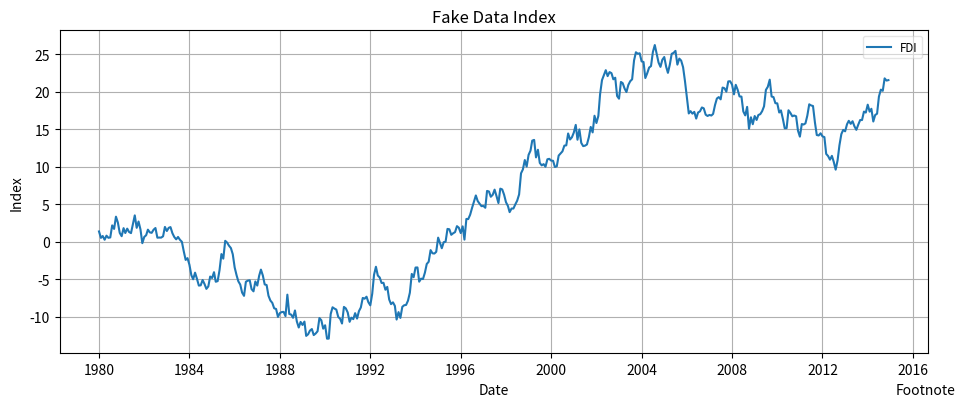
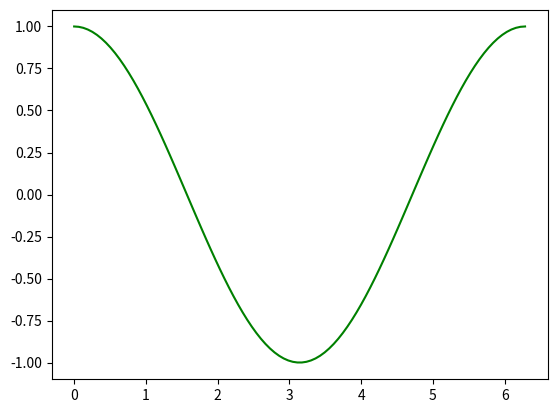

Reproduce these figures in Python, in order.
## Quick example 1
# Preliminaries
import numpy as np
import pandas as pd
from pandas import DataFrame, Series
import matplotlib.pyplot as plt
import matplotlib as mpl

# Using matplotlib in a non-pythonic way
# 1. Get some (fake) data - monthly time series
x = pd.period_range('1980-01-01',periods=420, freq='M')
x = x.to_timestamp().to_pydatetime()
y = np.random.randn(len(x)).cumsum()

# 2. Plot the data
plt.plot(x, y, label='FDI')

# 3. Add your labels and pretty-up the plot
plt.title('Fake Data Index')
plt.xlabel('Date')
plt.ylabel('Index')
plt.grid(True)
plt.figtext(0.995, 0.01, 'Footnote',ha='right', va='bottom')
plt.legend(loc='best', framealpha=0.5,prop={'size':'small'})
plt.tight_layout(pad=1)
plt.gcf().set_size_inches(10, 4)

# 4. SAVE the figure
# plt.savefig('filename.png')

# 5. Finally, close the figure
# plt.close()

# Alternatively, SHOW the figure
# With IPython, follow steps 1 to 3 above then
plt.show() # Note: also closes the figure


## Quick example 2
# import matplotlib.pyplot as plt
# import numpy as np

# ypoints = np.array([3, 8, 1, 10, 5, 7])

# plt.plot(ypoints)
# plt.show()

## Quick example 3
# import numpy as np
# import matplotlib as mpl
# import matplotlib.pyplot as plt

x = np.linspace(0, 2*np.pi, 100)
y = np.cos(x)

fig, ax = plt.subplots()
ax.plot(x, y, color='green')
plt.show()



# Scatter Graph

# fig, ax = plt.subplots(figsize=(8,3))
# ax.scatter(lst1,lst2, alpha=0.5, color='orchid')
# fig.suptitle('Random Toss Data')
# fig.tight_layout(pad=2)
# ax.grid(True)
# plt.show()